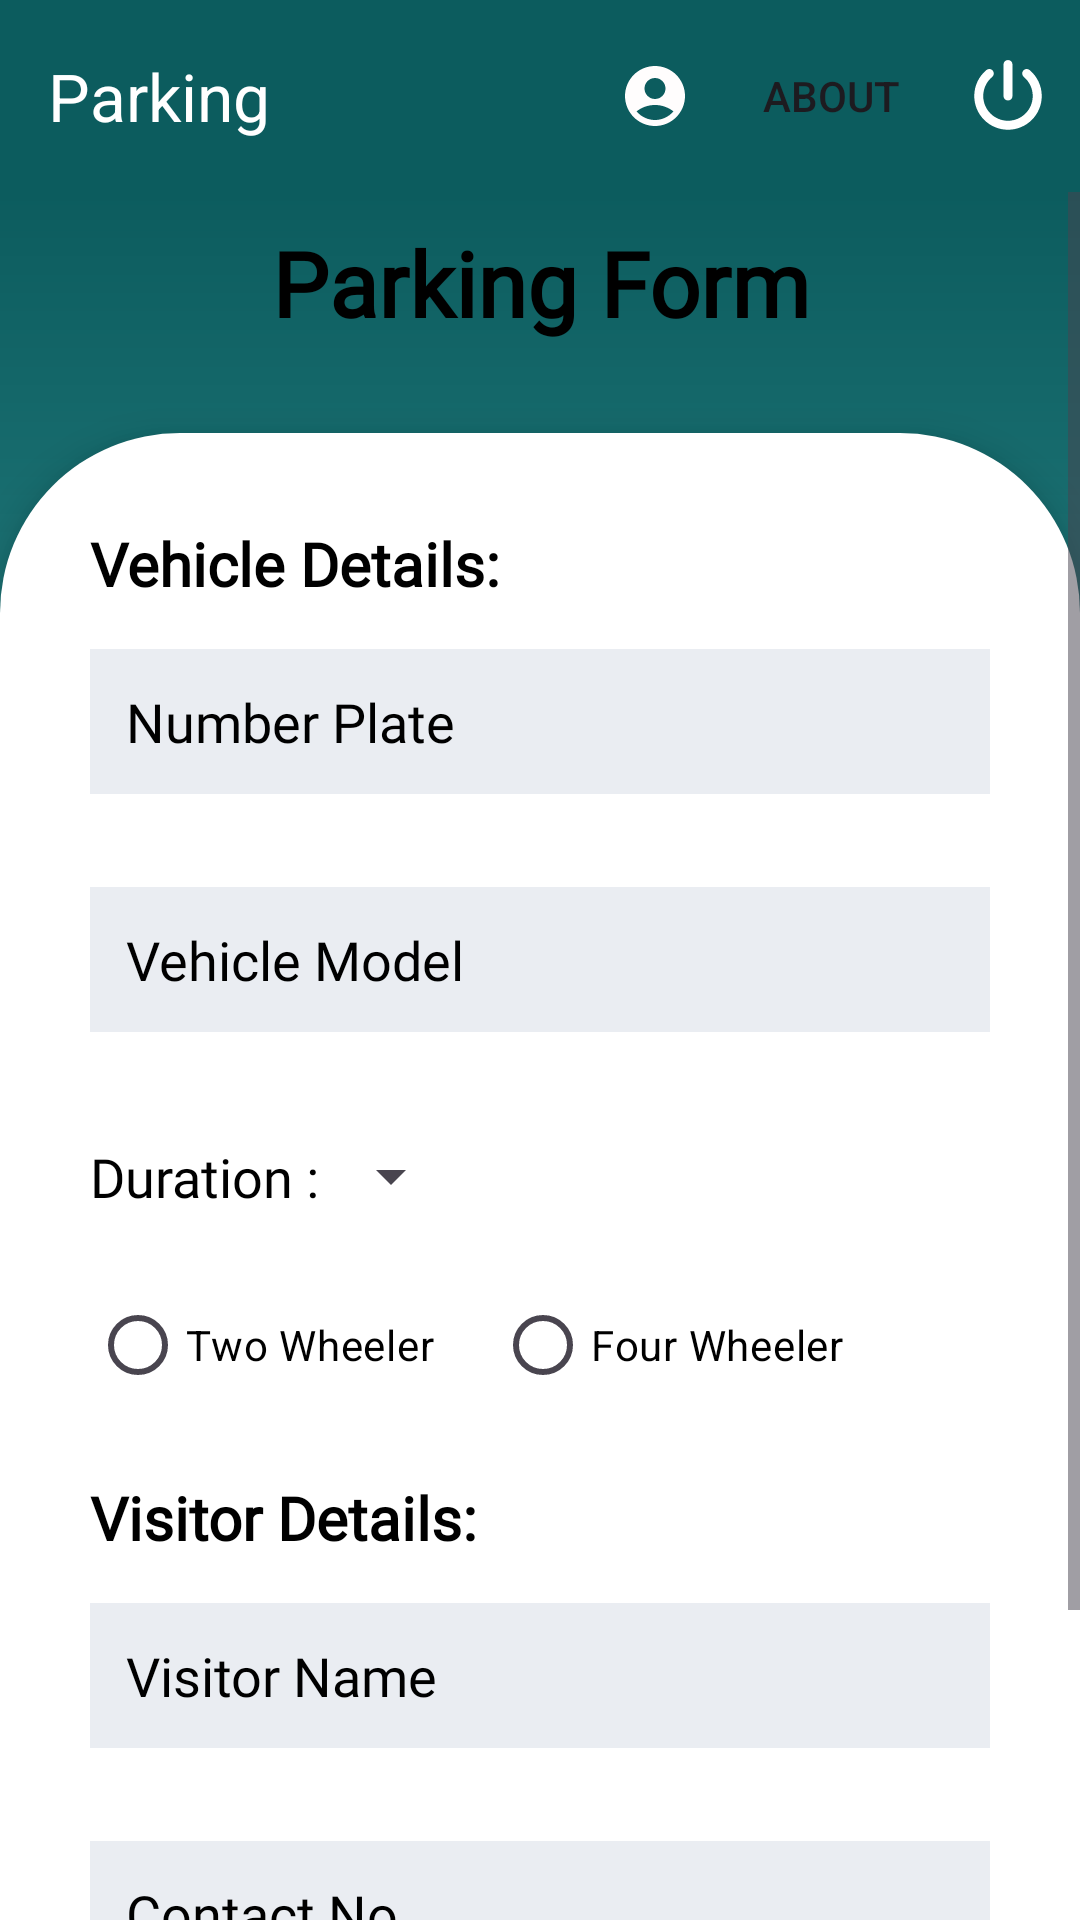

Layout XML and referenced resources for this Android screen:
<!-- AndroidManifest.xml: application theme Theme.Aliro -->
<!-- res/layout/parking_register.xml -->
<?xml version="1.0" encoding="utf-8"?>
<LinearLayout
    xmlns:android="http://schemas.android.com/apk/res/android"
    xmlns:app="http://schemas.android.com/apk/res-auto"
    xmlns:tools="http://schemas.android.com/tools"
    android:id="@+id/drawer_layout"
    android:layout_width="match_parent"
    android:layout_height="match_parent"
    android:background="@color/background"
    android:orientation="vertical"
    tools:context=".ParkingActivity">

    <androidx.appcompat.widget.Toolbar
        android:id="@+id/toolbar"
        android:layout_width="match_parent"
        android:layout_height="wrap_content"
        android:background="@color/other"
        app:titleTextColor="@color/white"
        app:menu="@menu/vis_menu"
        app:title="Parking"/>

    <LinearLayout
        android:layout_width="match_parent"
        android:layout_height="match_parent"
        android:background="@color/background"
        android:fitsSystemWindows="true"
        android:orientation="vertical">

        <ScrollView
            android:layout_width="match_parent"
            android:layout_height="match_parent"
            android:background="@drawable/gradient">

            <LinearLayout
                android:layout_width="match_parent"
                android:layout_height="wrap_content"
                android:orientation="vertical">

                <RelativeLayout
                    android:id="@+id/black_background"
                    android:layout_width="match_parent"
                    android:layout_height="wrap_content"
                    android:layout_marginBottom="20dp"
                    android:gravity="center">

                    <TextView
                        android:layout_width="match_parent"
                        android:layout_height="wrap_content"
                        android:fontFamily="@font/lato_italic"
                        android:gravity="center"
                        android:text="Parking Form"
                        android:layout_marginVertical="10dp"
                        android:textColor="#000000"
                        android:textSize="30sp"
                        android:textStyle="bold" />

                </RelativeLayout>

                
                <RelativeLayout
                    android:id="@+id/white_background"
                    android:layout_width="match_parent"
                    android:layout_height="match_parent"
                    android:layout_below="@id/black_background"
                    android:background="@drawable/rounded_corners_background"
                    android:clipToPadding="false"
                    android:elevation="8dp">

                    <LinearLayout
                        android:layout_width="match_parent"
                        android:layout_height="match_parent"
                        android:layout_alignParentStart="true"
                        android:orientation="vertical"
                        android:padding="30dp">

                        <TextView
                            android:layout_width="wrap_content"
                            android:layout_height="wrap_content"
                            android:text="Vehicle Details:"
                            android:textColor="@color/black"
                            android:textStyle="bold"
                            android:fontFamily="@font/lato_italic"
                            android:textSize="20sp" />

                        <EditText
                            android:id="@+id/numberPlate"
                            android:layout_width="match_parent"
                            android:layout_height="wrap_content"
                            android:layout_marginTop="15dp"
                            android:layout_marginBottom="16dp"
                            android:background="@color/background"
                            android:fontFamily="@font/lato_italic"
                            android:hint="Number Plate"
                            android:padding="12dp"
                            android:textColor="@color/black"
                            android:textColorHint="@color/black" />

                        <EditText
                            android:id="@+id/model"
                            android:layout_width="match_parent"
                            android:layout_height="wrap_content"
                            android:layout_marginTop="15dp"
                            android:layout_marginBottom="16dp"
                            android:background="@color/background"
                            android:fontFamily="@font/lato_italic"
                            android:hint="Vehicle Model"
                            android:padding="12dp"
                            android:textColor="@color/black"
                            android:textColorHint="@color/black" />

                        <LinearLayout
                            android:layout_width="match_parent"
                            android:layout_height="match_parent"
                            android:orientation="horizontal"
                            android:layout_marginVertical="20dp"
                            android:gravity="start">

                            <TextView
                                android:id="@+id/parkingDurationLabel"
                                android:layout_width="wrap_content"
                                android:layout_height="wrap_content"
                                android:text="Duration :"
                                android:layout_gravity="center"
                                android:fontFamily="@font/lato_italic"
                                android:textSize="18sp"
                                android:textColor="@color/black"/>

                            <Spinner
                                android:id="@+id/durationSpinner"
                                android:layout_width="wrap_content"
                                android:layout_height="wrap_content"
                                android:paddingStart="20dp"
                                android:spinnerMode="dropdown" />

                        </LinearLayout>

                        <RadioGroup
                            android:id="@+id/vehicleTypeRadioGroup"
                            android:layout_width="wrap_content"
                            android:layout_height="wrap_content"
                            android:orientation="horizontal"
                            android:gravity="center">

                            <RadioButton
                                android:id="@+id/twoWheelerRadioButton"
                                android:layout_width="wrap_content"
                                android:layout_height="wrap_content"
                                android:text="Two Wheeler"
                                android:textColor="@color/black"
                                android:focusedSearchResultHighlightColor="@color/primary"/>

                            <RadioButton
                                android:id="@+id/fourWheelerRadioButton"
                                android:layout_width="wrap_content"
                                android:layout_height="wrap_content"
                                android:layout_marginStart="20dp"
                                android:text="Four Wheeler"
                                android:textColor="@color/black"/>

                        </RadioGroup>

                        <TextView
                            android:layout_width="wrap_content"
                            android:layout_height="wrap_content"
                            android:text="Visitor Details:"
                            android:textColor="@color/black"
                            android:textStyle="bold"
                            android:layout_marginTop="20dp"
                            android:fontFamily="@font/lato_italic"
                            android:textSize="20sp"/>

                        <EditText
                            android:id="@+id/VisitorName"
                            android:layout_width="match_parent"
                            android:layout_height="wrap_content"
                            android:layout_marginTop="15dp"
                            android:layout_marginBottom="16dp"
                            android:background="@color/background"
                            android:fontFamily="@font/lato_italic"
                            android:hint="Visitor Name"
                            android:padding="12dp"
                            android:textColor="@color/black"
                            android:textColorHint="@color/black" />

                        <EditText
                            android:id="@+id/visitorPhoneNumber"
                            android:layout_width="match_parent"
                            android:layout_height="wrap_content"
                            android:layout_marginTop="15dp"
                            android:layout_marginBottom="16dp"
                            android:background="@color/background"
                            android:fontFamily="@font/lato_italic"
                            android:hint="Contact No"
                            android:padding="12dp"
                            android:textColor="@color/black"
                            android:textColorHint="@color/black" />

                        <Button
                            android:id="@+id/parkingButton"
                            android:layout_width="wrap_content"
                            android:layout_height="wrap_content"
                            android:layout_marginTop="10dp"
                            android:fontFamily="@font/exo_2_semibold"
                            android:paddingVertical="10dp"
                            android:paddingHorizontal="30dp"
                            android:layout_gravity="center"
                            android:text="Book Parking"
                            android:textColor="#FFFFFF"
                            android:textSize="20sp"
                            android:backgroundTint="@color/primary" />

                    </LinearLayout>
                </RelativeLayout>
            </LinearLayout>
        </ScrollView>
    </LinearLayout>
</LinearLayout>
<!-- resources referenced by this layout -->
<resources>
  <color name="background">#eaedf2</color>
  <color name="black">#FF000000</color>
  <color name="other">#0C5C5E</color>
  <color name="primary">#4FBABC</color>
  <color name="white">#FFFFFFFF</color>
  <!-- drawable gradient (drawable) -->
  <?xml version="1.0" encoding="utf-8"?>
  <layer-list xmlns:android="http://schemas.android.com/apk/res/android">
      <item>
          <shape android:shape="rectangle">
              <gradient
                  android:startColor="@color/primary"
                  android:endColor="@color/other"
                  android:angle="90"
                  android:type="linear"
              />
          </shape>
      </item>
  </layer-list>
  <!-- drawable rounded_corners_background (drawable) -->
  <?xml version="1.0" encoding="utf-8"?>
  <shape xmlns:android="http://schemas.android.com/apk/res/android">
      <solid android:color="#FFFFFF" />
      <corners android:topLeftRadius="60dp" android:topRightRadius="60dp"/>
  </shape>
  <style name="Theme.Aliro" parent="Base.Theme.Aliro" />
  <style name="Base.Theme.Aliro" parent="Theme.Material3.DayNight.NoActionBar">
          
          
      </style>
</resources>
